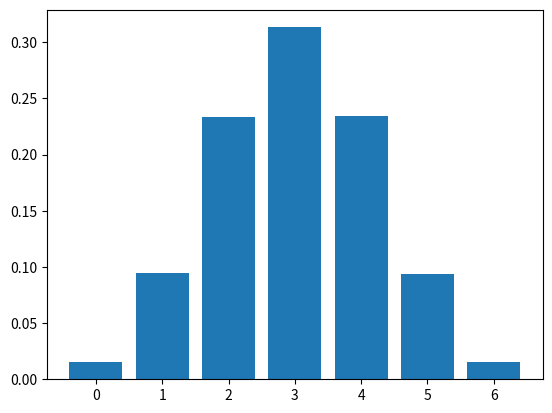

Source code (Python):
# -*- coding: utf-8 -*-
"""Untitled6.ipynb

Automatically generated by Colaboratory.

Original file is located at
    https://colab.research.google.com/<link-removed>
"""

import math
from scipy.stats import binom
import matplotlib.pyplot as plt
import array as arr
import numpy as np

p=0.5
#probability of getting an odd number on dice


n=6
#total number of throws


r_values = np.arange(n+1)


sample_size=100000

binom_dist=[binom.pmf(r, n, p) for r in r_values ] 

binomial_simulation = binom.rvs(n,p,size=sample_size)
#Array containing the simulated probability distribution for each value of r 

count=[0]*(n+1)
#array for count
prob=[0]*(n+1)



for i in range(sample_size):
  for j in range(n+1) :
     if binomial_simulation[i] == j:
       count[j]+=1


 
for k in range(n+1):
  prob[k]=count[k]/sample_size

for l in range(n+1):
  print("Pr(X=",l,")=",prob[l])
plt.bar(r_values, prob) 
plt.show()

probability_5=prob[5]
probability_6=prob[6]
print("A:Pr(X=5)")
print("Simulated probability of getting 5 successes : ",probability_5)
print("Theoretical probability of getting 5 successes:",6/64)
print("The absolute error",abs(probability_5-6/64),"is so small so we can conclude ", 6/64," as probability of getting 5 successes")


print("B:Pr(X>=5)")
print("simulated probability of getting at least 5 successes is ", probability_5+probability_6)
print("Theoretical probability of getting at least 5 successes is ", 7/64)
print("The absolute error",abs(probability_5+probability_6-7/64),"is so small so we can conclude ", 7/64," as probability of getting at least 5 successes")

print("C:Pr(X<=5)")
print("Simulated probability of getting at most 5 successes is:",1-probability_6)
print("Theoretical probability of getting at most 5 successes is ",63/64)
print("Absolute error in them is ",abs(1-probability_6-63/64),"which is so small so we can conclude",63/64,"as probabilty of getting at most 5 successes")
print("or")
probability__5=prob[0]+prob[1]+prob[2]+prob[3]+prob[4]+prob[5]
print("Simulated probability of getting at most 5 successes is:",probability__5)
print("Theoretical probability of getting at most 5 successes is ",63/64)
print("Absolute error in them is ",abs(probability__5-63/64),"which is so small so we can conclude",63/64,"as probabilty of getting at most 5 successes")